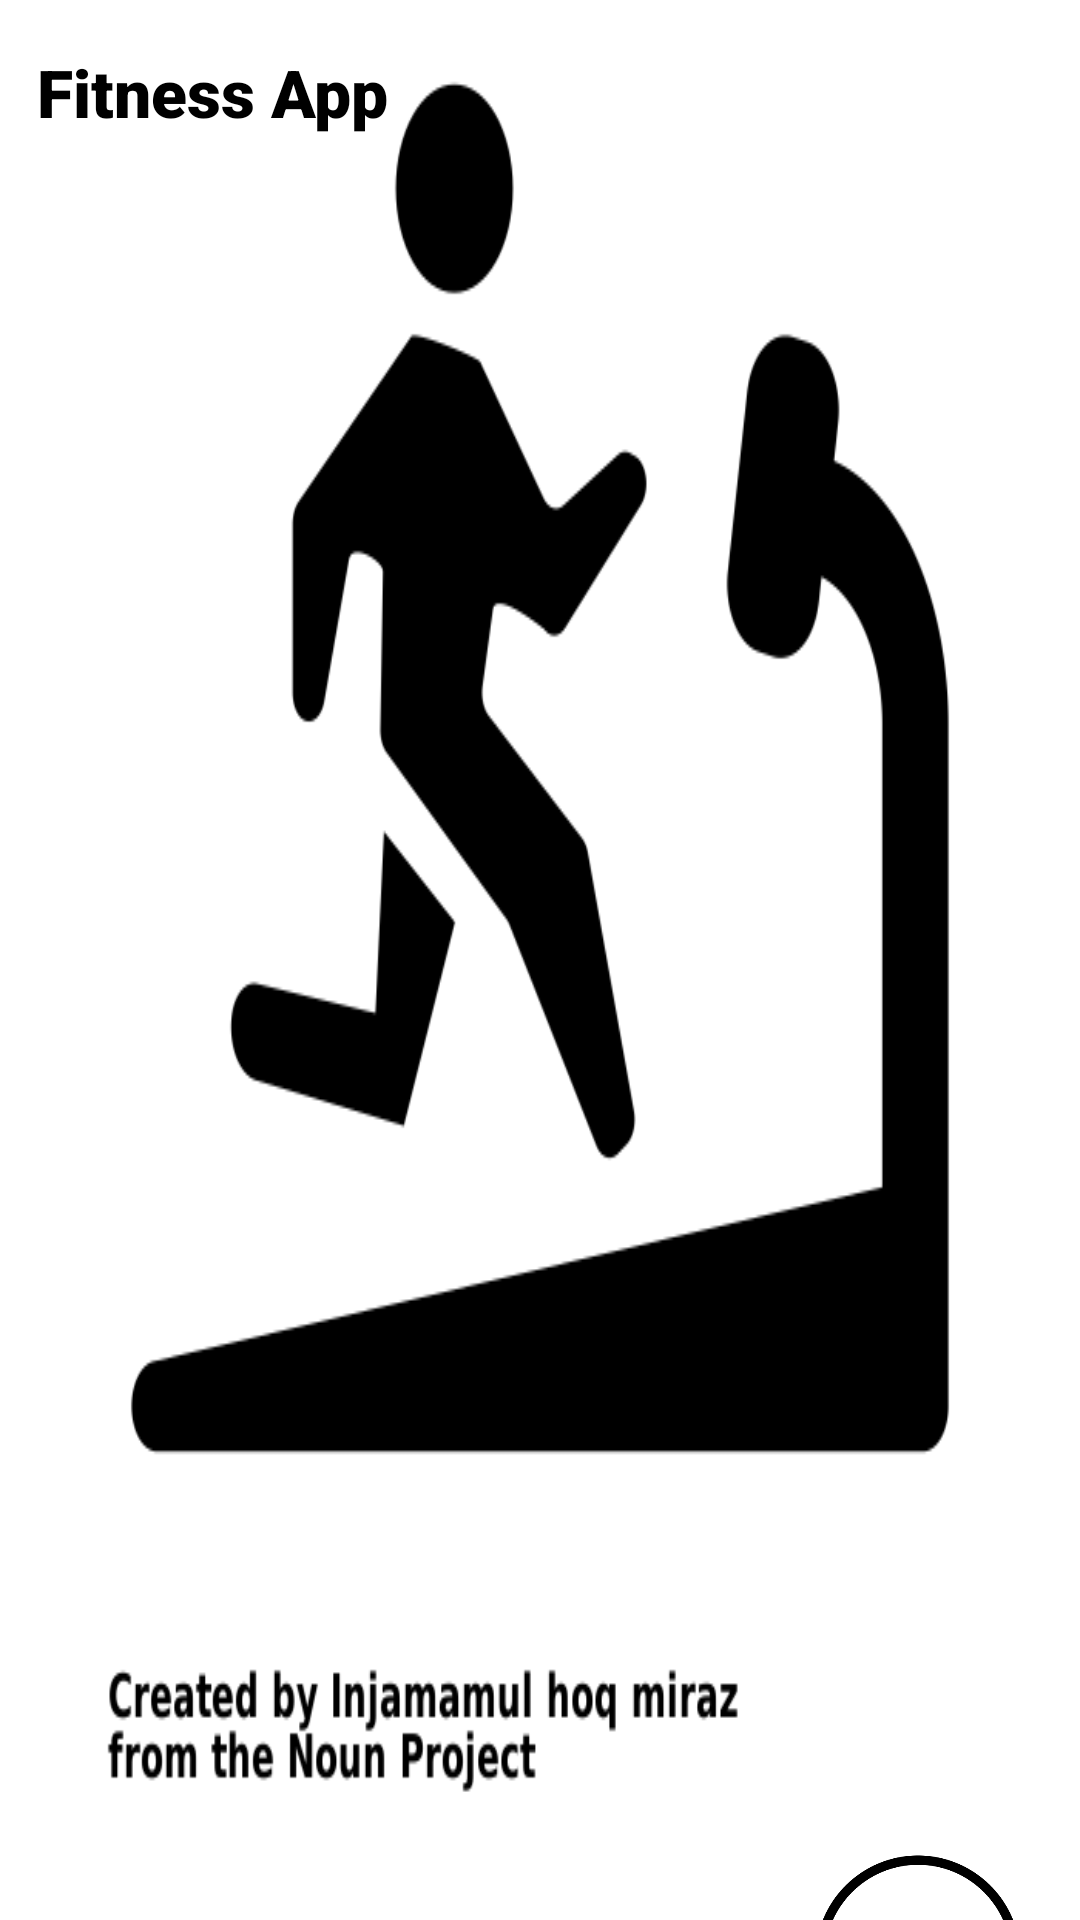

Layout XML and referenced resources for this Android screen:
<!-- AndroidManifest.xml: activity theme Theme.Healthapp.NoActionBar -->
<!-- res/layout/fragment_main.xml -->
<?xml version="1.0" encoding="utf-8"?>
<androidx.constraintlayout.widget.ConstraintLayout xmlns:android="http://schemas.android.com/apk/res/android"
    xmlns:app="http://schemas.android.com/apk/res-auto"
    xmlns:tools="http://schemas.android.com/tools"
    android:layout_width="match_parent"
    android:layout_height="match_parent"
    android:background="@drawable/noun_exercise_3893040"
    tools:context=".fragment.MainFragment">

    <TextView
        android:layout_width="182dp"
        android:layout_height="49dp"
        android:layout_marginTop="16dp"
        android:fontFamily="sans-serif-black"
        android:text="@string/main_title"
        android:textColor="@color/black"
        android:textSize="22dp"
        app:layout_constraintEnd_toEndOf="parent"
        app:layout_constraintHorizontal_bias="0.069"
        app:layout_constraintStart_toStartOf="parent"
        app:layout_constraintTop_toTopOf="parent" />

    <ImageView
        android:layout_width="100dp"
        android:layout_height="100dp"
        android:layout_marginTop="612dp"
        android:layout_marginEnd="4dp"
        android:src="@drawable/next"
        app:layout_constraintEnd_toEndOf="parent"
        app:layout_constraintTop_toTopOf="parent" />

</androidx.constraintlayout.widget.ConstraintLayout>
<!-- resources referenced by this layout -->
<resources>
  <!-- drawable next: png bitmap (drawable, 22041 bytes) -->
  <!-- drawable noun_exercise_3893040: png bitmap (drawable, 19950 bytes) -->
  <string name="main_title">Fitness App</string>&gt;
  <style name="Theme.Healthapp.NoActionBar">
          <item name="windowActionBar">false</item>
          <item name="windowNoTitle">true</item>
      </style>
  <!-- not gathered from this repository: default colours our renderer supplied (Android Studio template values) -->
  <color name="black">#FF000000</color>
</resources>
